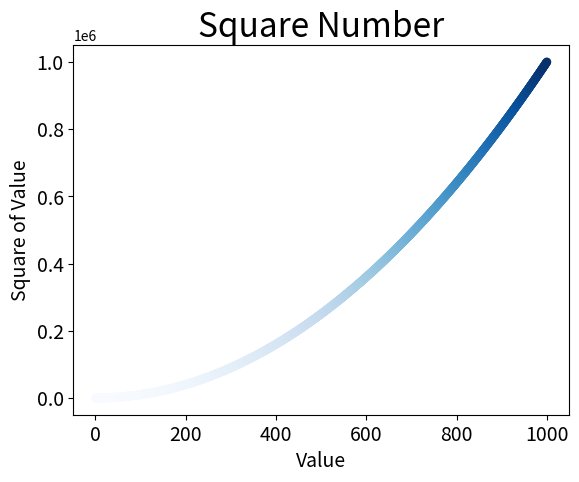

Reproduce this figure in Python.
# -*- coding: utf-8 -*-
import matplotlib.pyplot as plt

x_values = list(range(1,1001))
y_values = [x**2 for x in x_values]
plt.scatter(x_values,y_values,c=y_values,cmap=plt.cm.Blues,edgecolors='none',s=40)

# 设置图表标题并给坐标轴加上标签
plt.title('Square Number',fontsize = 24)
plt.xlabel('Value',fontsize = 14)
plt.ylabel('Square of Value',fontsize = 14)

# 设置刻度标记的大小
plt.tick_params(axis='both',which = 'major',labelsize = 14)
plt.show()
